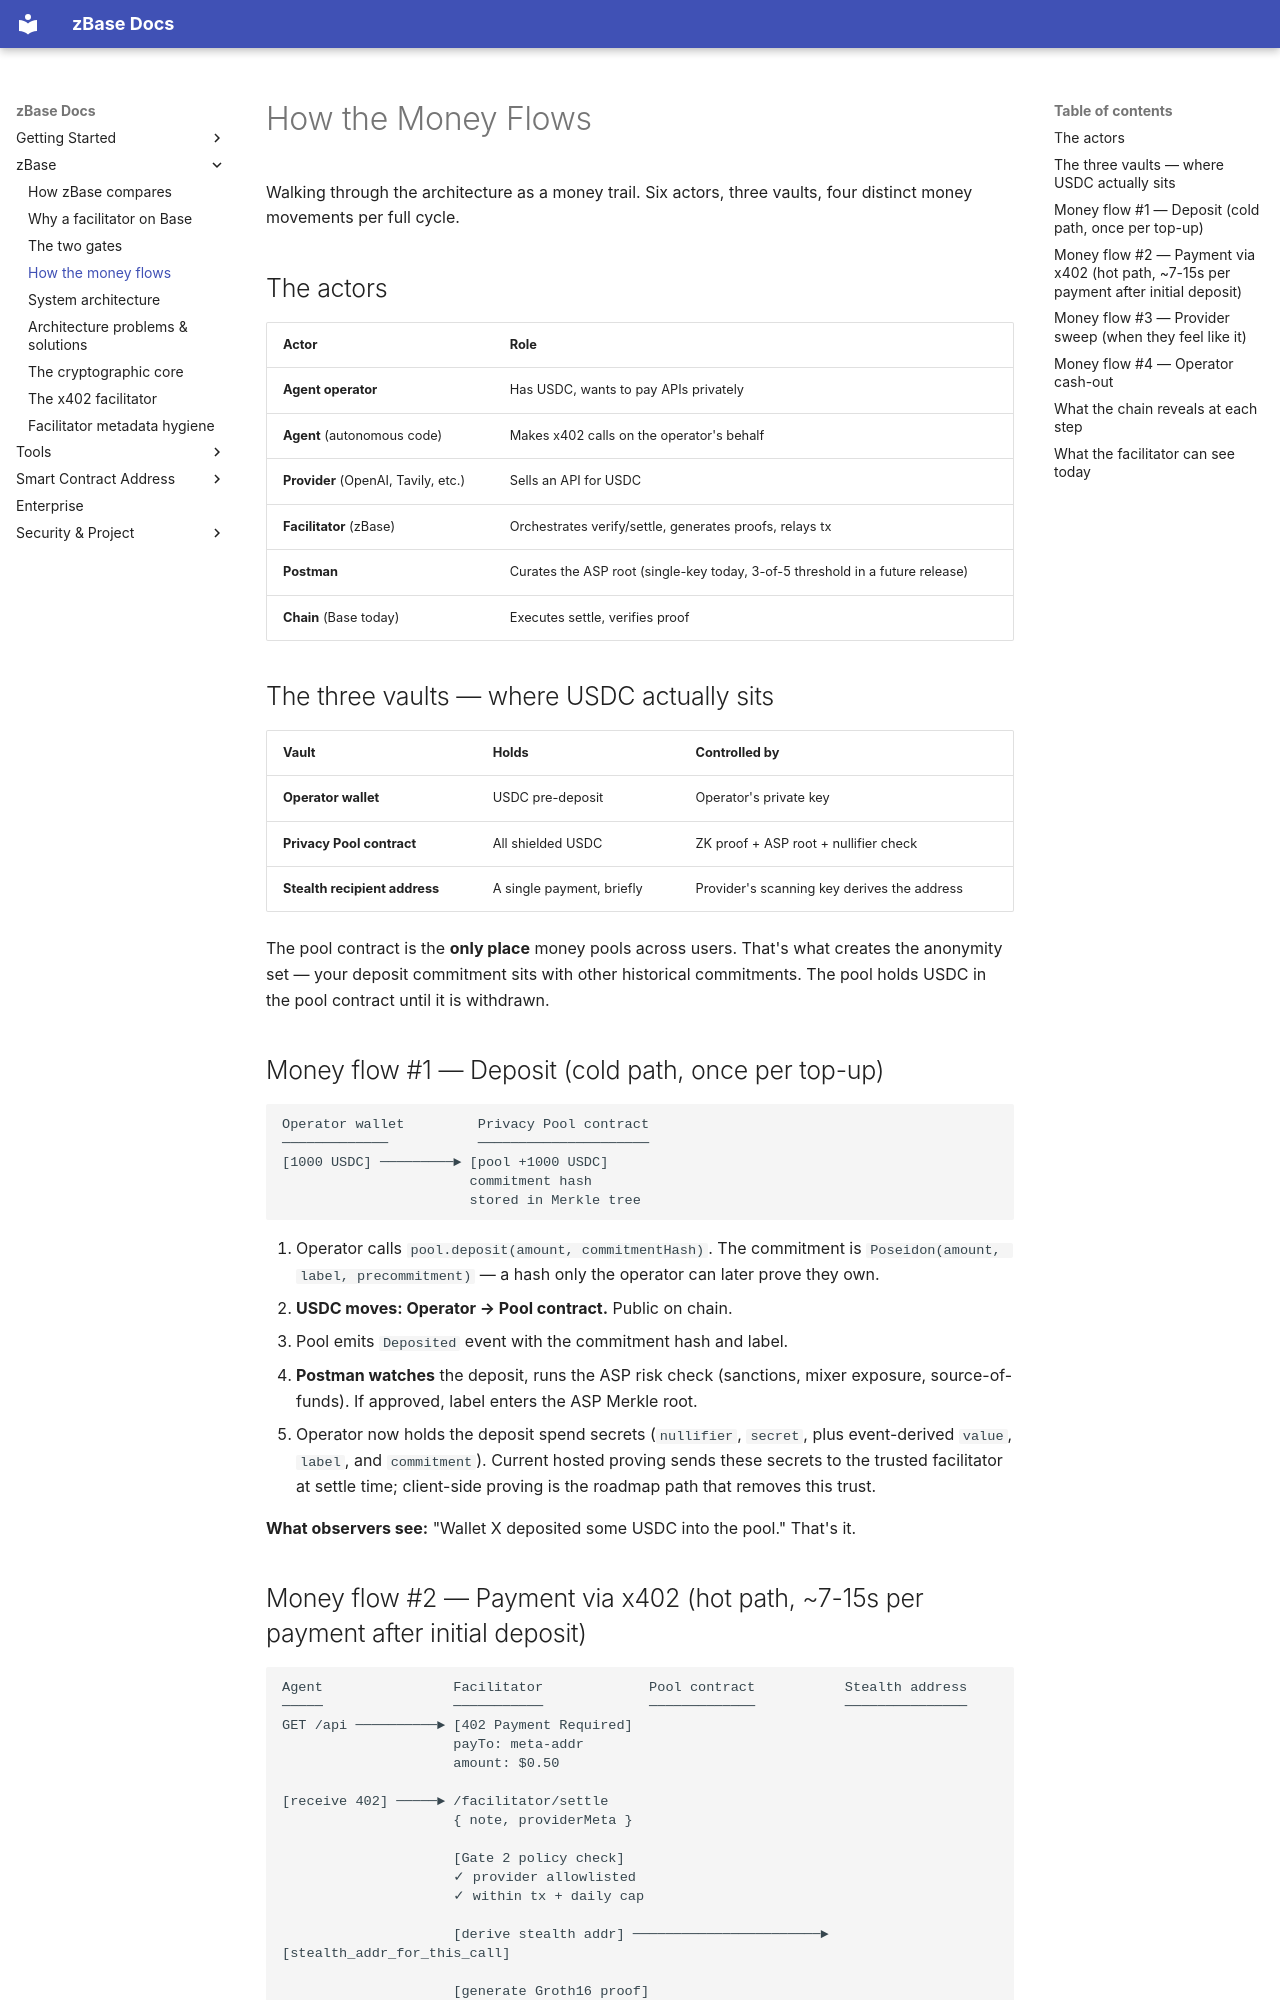

repository: goheesheng/zbase-eth · page: how-the-money-flows/index.html · generator: mkdocs

# How the Money Flows

Walking through the architecture as a money trail. Six actors, three vaults,
four distinct money movements per full cycle.

## The actors

| Actor | Role |
|---|---|
| **Agent operator** | Has USDC, wants to pay APIs privately |
| **Agent** (autonomous code) | Makes x402 calls on the operator's behalf |
| **Provider** (OpenAI, Tavily, etc.) | Sells an API for USDC |
| **Facilitator** (zBase) | Orchestrates verify/settle, generates proofs, relays tx |
| **Postman** | Curates the ASP root (single-key today, 3-of-5 threshold in a future release) |
| **Chain** (Base today) | Executes settle, verifies proof |

## The three vaults — where USDC actually sits

| Vault | Holds | Controlled by |
|---|---|---|
| **Operator wallet** | USDC pre-deposit | Operator's private key |
| **Privacy Pool contract** | All shielded USDC | ZK proof + ASP root + nullifier check |
| **Stealth recipient address** | A single payment, briefly | Provider's scanning key derives the address |

The pool contract is the **only place** money pools across users. That's what
creates the anonymity set — your deposit commitment sits with other historical
commitments. The pool holds USDC in the pool contract until it is withdrawn.

## Money flow #1 — Deposit (cold path, once per top-up)

```
Operator wallet         Privacy Pool contract
─────────────           ─────────────────────
[1000 USDC] ─────────► [pool +1000 USDC]
                       commitment hash
                       stored in Merkle tree
```

1. Operator calls `pool.deposit(amount, commitmentHash)`. The commitment is
   `Poseidon(amount, label, precommitment)` — a hash only the operator can later
   prove they own.
2. **USDC moves: Operator → Pool contract.** Public on chain.
3. Pool emits `Deposited` event with the commitment hash and label.
4. **Postman watches** the deposit, runs the ASP risk check (sanctions, mixer
   exposure, source-of-funds). If approved, label enters the ASP Merkle root.
5. Operator now holds the deposit spend secrets (`nullifier`, `secret`, plus
   event-derived `value`, `label`, and `commitment`). Current hosted proving
   sends these secrets to the trusted facilitator at settle time; client-side
   proving is the roadmap path that removes this trust.

**What observers see:** "Wallet X deposited some USDC into the pool." That's it.
